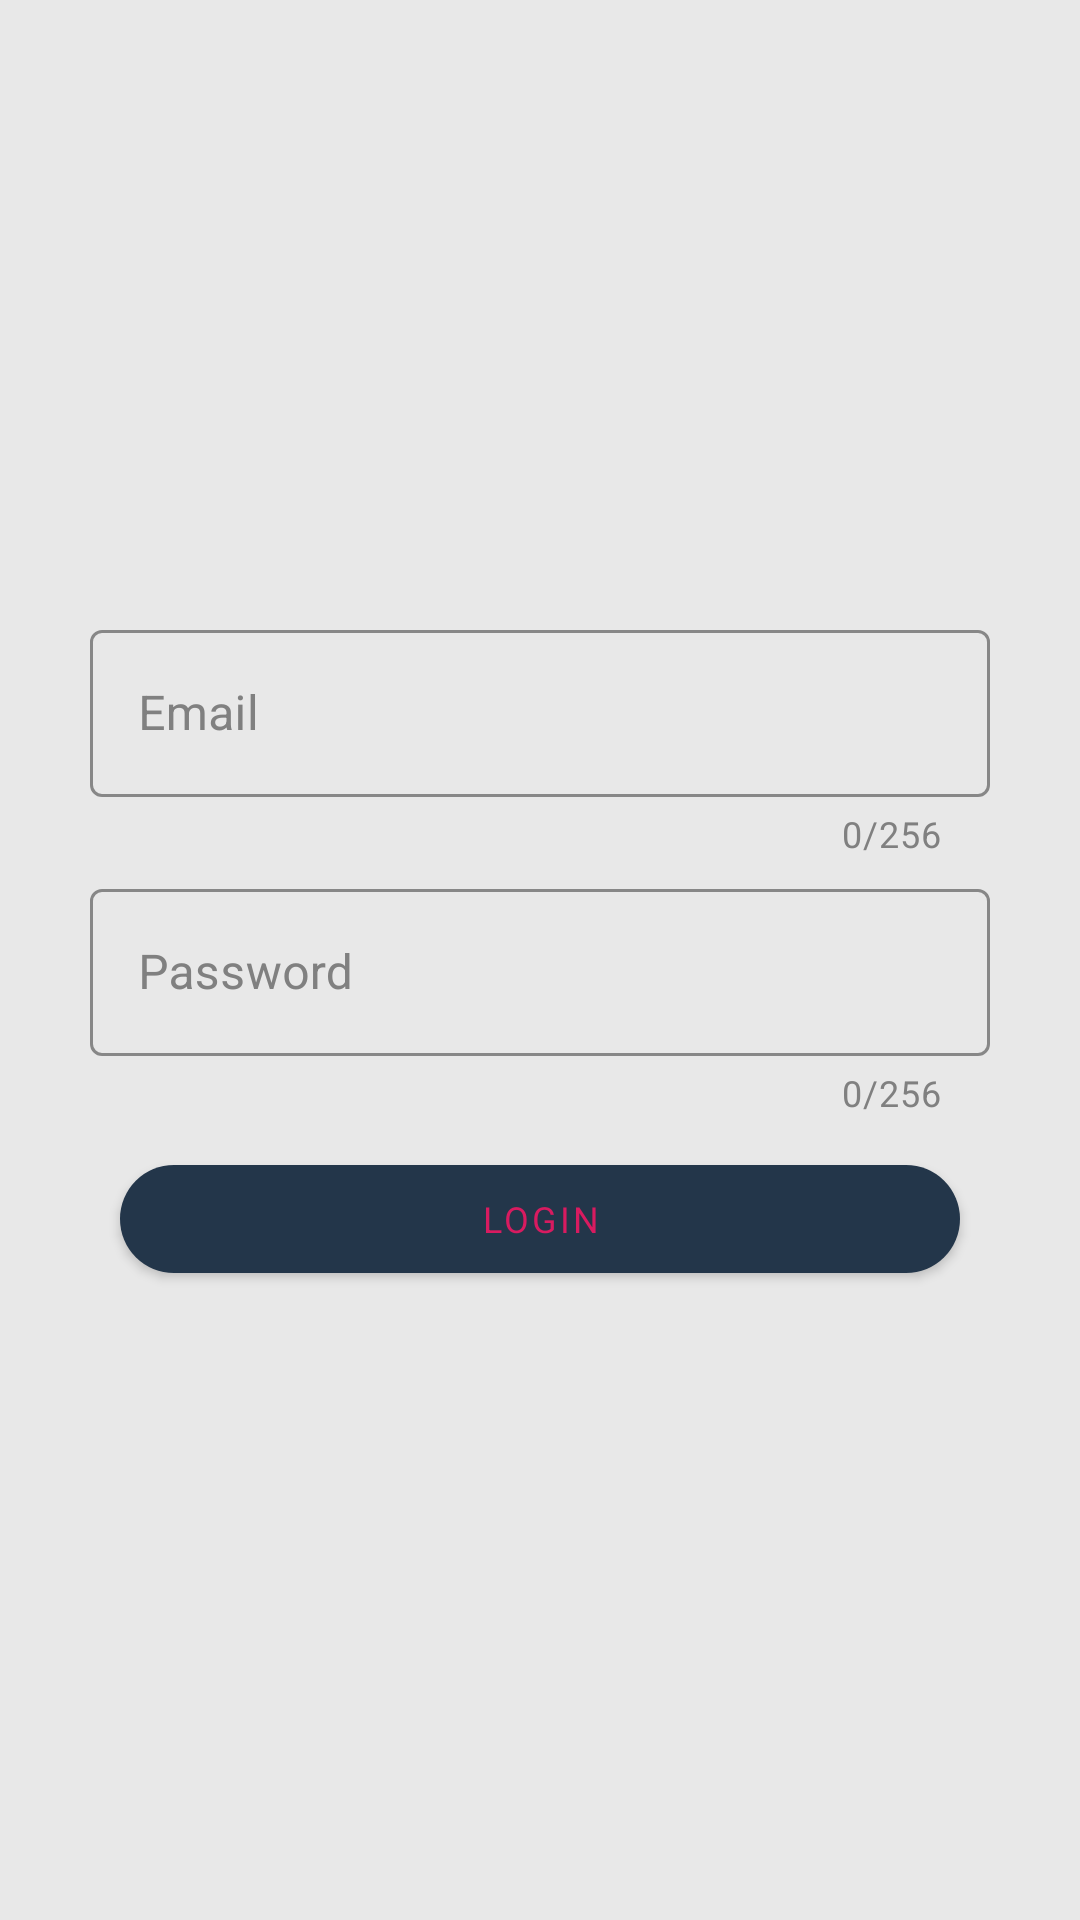

Produce the Android XML layout that renders to this screen, including the resource entries it uses.
<!-- AndroidManifest.xml: application theme AppTheme -->
<!-- res/layout/frag_login.xml -->
<?xml version="1.0" encoding="utf-8"?>
<ScrollView xmlns:android="http://schemas.android.com/apk/res/android"
    xmlns:app="http://schemas.android.com/apk/res-auto"
    xmlns:tools="http://schemas.android.com/tools"
    android:layout_width="match_parent"
    android:layout_height="match_parent"
    android:orientation="vertical"
    tools:context=".login.FragLogin">

    <LinearLayout
        android:id="@+id/linLayoutRoot"
        android:layout_width="match_parent"
        android:layout_height="wrap_content"
        android:layout_marginLeft="30dp"
        android:layout_marginRight="30dp"
        android:orientation="vertical"
        android:layout_gravity="center">

        <com.google.android.material.textfield.TextInputLayout
            android:id="@+id/txtInputLayoutEmail"
            style="@style/TextInputLayoutTheme"
            android:layout_width="match_parent"
            android:layout_height="wrap_content"
            android:layout_marginTop="5dp"
            android:hint="@string/hintEmail"
            app:counterEnabled="true"
            app:counterMaxLength="256"
            app:errorEnabled="true">

            <com.google.android.material.textfield.TextInputEditText
                android:id="@+id/txtInputEdtTxtEmail"
                style="@style/TextInputEditTextTheme"
                android:layout_width="match_parent"
                android:layout_height="wrap_content" />

        </com.google.android.material.textfield.TextInputLayout>

        <com.google.android.material.textfield.TextInputLayout
            android:id="@+id/txtInputLayoutPassword"
            style="@style/TextInputLayoutTheme"
            android:layout_width="match_parent"
            android:layout_height="wrap_content"
            android:layout_marginTop="5dp"
            android:hint="@string/hintPassword"
            app:counterEnabled="true"
            app:counterMaxLength="256"
            app:errorEnabled="true">

            <com.google.android.material.textfield.TextInputEditText
                android:id="@+id/txtInputEdtTxtPassword"
                style="@style/TextInputEditTextTheme"
                android:layout_width="match_parent"
                android:layout_height="wrap_content"
                android:inputType="textPassword" />

        </com.google.android.material.textfield.TextInputLayout>

        <com.google.android.material.button.MaterialButton
            android:id="@+id/btnLogin"
            style="@style/ButtonTheme"
            android:layout_width="match_parent"
            android:layout_height="wrap_content"
            android:layout_gravity="center"
            android:layout_margin="10dp"
            android:text="@string/btnLogin"
            app:cornerRadius="20dp" />

    </LinearLayout>
</ScrollView>
<!-- resources referenced by this layout -->
<resources>
  <string name="btnLogin">Login</string>
  <string name="hintEmail">Email</string>
  <string name="hintPassword">Password</string>
  <style name="ButtonTheme">
          <item name="android:textSize">@dimen/buttonTextViewSize</item>
          <item name="fontFamily">@font/rubik_light</item>
          <item name="android:paddingRight">@dimen/buttonHorizontalPadding</item>
          <item name="android:paddingLeft">@dimen/buttonHorizontalPadding</item>
          <item name="android:paddingTop">@dimen/buttonVerticalPadding</item>
          <item name="android:paddingBottom">@dimen/buttonVerticalPadding</item>
          <item name="android:textColor">@color/colorPink</item>
      </style>
  <style name="TextInputEditTextTheme">
          <item name="android:textColor">@color/colorPrimary</item>
      </style>
  <style name="TextInputLayoutTheme" parent="Widget.MaterialComponents.TextInputLayout.OutlinedBox">
          <item name="hintTextColor">@color/colorPrimary</item>
          <item name="boxStrokeColor">@color/colorPrimary</item>
          <item name="android:textColorHint">@color/colorLightGray</item>
          <item name="counterTextColor">@color/colorLightGray</item>
          <item name="endIconTint">@color/colorLightGray</item>
      </style>
  <style name="AppTheme" parent="Theme.MaterialComponents.Light.NoActionBar">
          
          <item name="colorPrimary">@color/colorPrimary</item>
          <item name="colorPrimaryDark">@color/colorPrimaryDark</item>
          <item name="colorAccent">@color/colorAccent</item>
          <item name="android:colorBackground">@color/colorBackground</item>
          
          <item name="fontFamily">@font/rubik_medium</item>
      </style>
  <dimen name="buttonTextViewSize">12dp</dimen>
  <dimen name="buttonHorizontalPadding">25dp</dimen>
  <dimen name="buttonVerticalPadding">5dp</dimen>
  <color name="colorPink">#D81B60</color>
  <color name="colorPrimary">#23364a</color>
  <color name="colorLightGray">#808080</color>
  <color name="colorPrimaryDark">#001022</color>
  <color name="colorAccent">#2e4b6d</color>
  <color name="colorBackground">#e8e8e8</color>
</resources>
